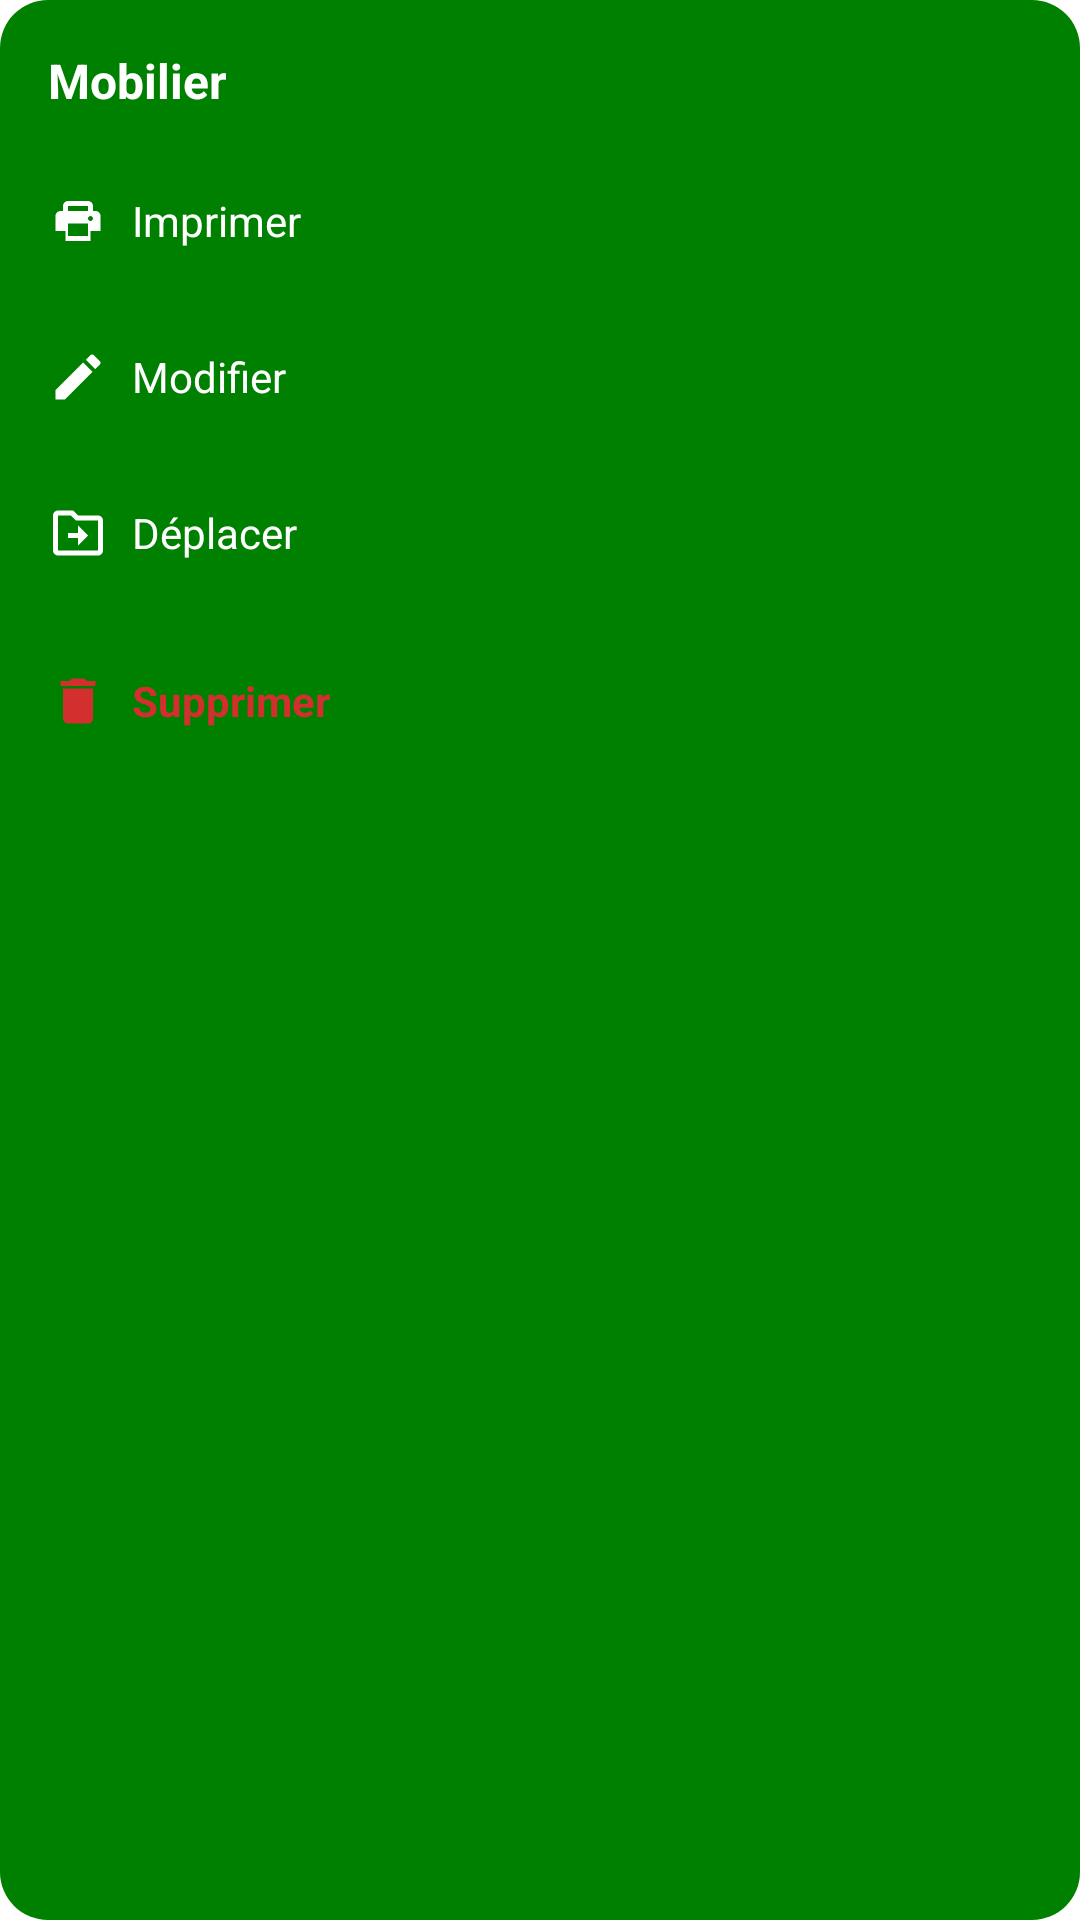

Layout XML and referenced resources for this Android screen:
<!-- AndroidManifest.xml: application theme Theme.New1 -->
<!-- res/layout/popup_furniture_menu.xml -->
<?xml version="1.0" encoding="utf-8"?>
<LinearLayout xmlns:android="http://schemas.android.com/apk/res/android"
    android:layout_width="wrap_content"
    android:layout_height="wrap_content"
    android:background="@drawable/bg_establishment_menu_popup"
    android:minWidth="220dp"
    android:orientation="vertical"
    android:padding="16dp">

    <TextView
        android:id="@+id/text_furniture_menu_title"
        android:layout_width="wrap_content"
        android:layout_height="wrap_content"
        android:layout_marginBottom="16dp"
        android:text="@string/furniture_menu_title"
        android:textColor="@android:color/white"
        android:textSize="16sp"
        android:textStyle="bold" />

    <LinearLayout
        android:id="@+id/button_furniture_menu_print"
        android:layout_width="wrap_content"
        android:layout_height="wrap_content"
        android:background="?attr/selectableItemBackground"
        android:gravity="center_vertical"
        android:minHeight="40dp"
        android:orientation="horizontal"
        android:paddingTop="4dp"
        android:paddingBottom="4dp">

        <ImageView
            android:layout_width="20dp"
            android:layout_height="20dp"
            android:layout_marginEnd="8dp"
            android:contentDescription="@null"
            android:src="@drawable/ic_print"
            android:tint="@android:color/white" />

        <TextView
            android:layout_width="wrap_content"
            android:layout_height="wrap_content"
            android:text="@string/furniture_menu_print"
            android:textColor="@android:color/white"
            android:textSize="14sp" />
    </LinearLayout>

    <LinearLayout
        android:id="@+id/button_furniture_menu_edit"
        android:layout_width="wrap_content"
        android:layout_height="wrap_content"
        android:layout_marginTop="12dp"
        android:background="?attr/selectableItemBackground"
        android:gravity="center_vertical"
        android:minHeight="40dp"
        android:orientation="horizontal"
        android:paddingTop="4dp"
        android:paddingBottom="4dp">

        <ImageView
            android:layout_width="20dp"
            android:layout_height="20dp"
            android:layout_marginEnd="8dp"
            android:contentDescription="@null"
            android:src="@drawable/ic_edit_white"
            android:tint="@android:color/white" />

        <TextView
            android:layout_width="wrap_content"
            android:layout_height="wrap_content"
            android:text="@string/popup_room_content_edit"
            android:textColor="@android:color/white"
            android:textSize="14sp" />
    </LinearLayout>

    <LinearLayout
        android:id="@+id/button_furniture_menu_move"
        android:layout_width="wrap_content"
        android:layout_height="wrap_content"
        android:layout_marginTop="12dp"
        android:background="?attr/selectableItemBackground"
        android:gravity="center_vertical"
        android:minHeight="40dp"
        android:orientation="horizontal"
        android:paddingTop="4dp"
        android:paddingBottom="4dp">

        <ImageView
            android:layout_width="20dp"
            android:layout_height="20dp"
            android:layout_marginEnd="8dp"
            android:contentDescription="@null"
            android:src="@drawable/ic_move"
            android:tint="@android:color/white" />

        <TextView
            android:layout_width="wrap_content"
            android:layout_height="wrap_content"
            android:text="@string/popup_room_content_move"
            android:textColor="@android:color/white"
            android:textSize="14sp" />
    </LinearLayout>

    <LinearLayout
        android:id="@+id/button_furniture_menu_delete"
        android:layout_width="wrap_content"
        android:layout_height="wrap_content"
        android:layout_marginTop="16dp"
        android:background="?attr/selectableItemBackground"
        android:gravity="center_vertical"
        android:minHeight="40dp"
        android:orientation="horizontal"
        android:paddingTop="4dp"
        android:paddingBottom="4dp">

        <ImageView
            android:layout_width="20dp"
            android:layout_height="20dp"
            android:layout_marginEnd="8dp"
            android:contentDescription="@null"
            android:src="@drawable/ic_delete_red" />

        <TextView
            android:layout_width="wrap_content"
            android:layout_height="wrap_content"
            android:text="@string/popup_room_content_delete"
            android:textColor="@color/popup_delete_red"
            android:textSize="14sp"
            android:textStyle="bold" />
    </LinearLayout>
</LinearLayout>
<!-- resources referenced by this layout -->
<resources>
  <color name="popup_delete_red">#D32F2F</color>
  <!-- drawable bg_establishment_menu_popup (drawable) -->
  <?xml version="1.0" encoding="utf-8"?>
  <shape xmlns:android="http://schemas.android.com/apk/res/android"
      android:shape="rectangle">
      <solid android:color="@color/popup_dark_green" />
      <corners android:radius="16dp" />
      <padding
          android:left="16dp"
          android:top="16dp"
          android:right="16dp"
          android:bottom="16dp" />
  </shape>
  <!-- drawable ic_delete_red (drawable) -->
  <?xml version="1.0" encoding="utf-8"?>
  <vector xmlns:android="http://schemas.android.com/apk/res/android"
      android:width="24dp"
      android:height="24dp"
      android:viewportWidth="24"
      android:viewportHeight="24">
      <path
          android:fillColor="@color/popup_delete_red"
          android:pathData="M6,19c0,1.1 0.9,2 2,2h8c1.1,0 2-0.9 2-2V7H6v12zM19,4h-3.5l-1-1h-5l-1,1H5v2h14V4z" />
  </vector>
  <!-- drawable ic_edit_white (drawable) -->
  <?xml version="1.0" encoding="utf-8"?>
  <vector xmlns:android="http://schemas.android.com/apk/res/android"
      android:width="24dp"
      android:height="24dp"
      android:viewportWidth="24"
      android:viewportHeight="24">
      <path
          android:fillColor="@android:color/white"
          android:pathData="M3,17.25V21h3.75L17.81,9.94l-3.75-3.75L3,17.25zM20.71,7.04c0.39-0.39,0.39-1.02,0-1.41l-2.34-2.34c-0.39-0.39-1.02-0.39-1.41,0l-1.83,1.83 3.75,3.75 1.83-1.83z" />
  </vector>
  <!-- drawable ic_move (drawable) -->
  <?xml version="1.0" encoding="utf-8"?>
  <vector xmlns:android="http://schemas.android.com/apk/res/android"
      android:width="24dp"
      android:height="24dp"
      android:viewportWidth="24"
      android:viewportHeight="24">
      <path
          android:fillColor="@android:color/white"
          android:pathData="M20,5h-8l-2,-2H4c-1.1,0 -2,0.9 -2,2v14c0,1.1 0.9,2 2,2h16c1.1,0 2,-0.9 2,-2V7c0,-1.1 -0.9,-2 -2,-2zM20,19H4V5h5.17L11.17,7H20v12zM12,12H8v2h4v3l4,-4 -4,-4v3z" />
  </vector>
  <!-- drawable ic_print (drawable) -->
  <?xml version="1.0" encoding="utf-8"?>
  <vector xmlns:android="http://schemas.android.com/apk/res/android"
      android:width="24dp"
      android:height="24dp"
      android:viewportWidth="24"
      android:viewportHeight="24">
      <path
          android:fillColor="#FFFFFFFF"
          android:pathData="M19,8h-1V6c0,-1.1 -0.9,-2 -2,-2H8C6.9,4 6,4.9 6,6v2H5c-1.1,0 -2,0.9 -2,2v6h4v4h10v-4h4v-6c0,-1.1 -0.9,-2 -2,-2zM8,6h8v2H8V6zm8,12H8v-5h8v5zm1,-6c-0.55,0 -1,-0.45 -1,-1s0.45,-1 1,-1 1,0.45 1,1 -0.45,1 -1,1z" />
  </vector>
  <string name="furniture_menu_print">Imprimer</string>
  <string name="furniture_menu_title">Mobilier</string>
  <string name="popup_room_content_delete">Supprimer</string>
  <string name="popup_room_content_edit">Modifier</string>
  <string name="popup_room_content_move">Déplacer</string>
  <style name="Theme.New1" parent="Theme.MaterialComponents.Light.NoActionBar">
          <item name="colorPrimary">@color/button_blue</item>
          <item name="colorSecondary">@color/button_blue</item>
          <item name="android:colorAccent">@color/button_blue</item>
      </style>
  <color name="popup_dark_green">#008000</color>
  <color name="button_blue">#4A53FF</color>
</resources>
